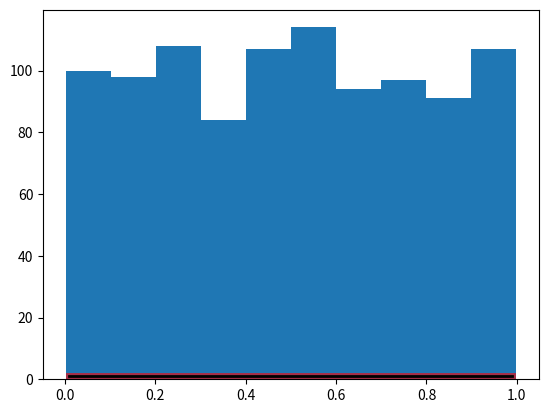

This figure's Python source: (Note: this script raises an exception after producing the figure.)
import numpy as np
from math import *
from scipy.stats import beta
import matplotlib.pyplot as plt

fig, ax = plt.subplots(1, 1)

a, b = 1, 1
mean, var, skew, kurt = beta.stats(a, b, moments='mvsk')

x = np.linspace(beta.ppf(0.01, a, b), beta.ppf(0.99, a, b), 100)
ax.plot(x, beta.pdf(x, a, b), 'r-', lw=5, alpha=0.6, label='beta pdf')

rv = beta(a, b)
ax.plot(x, rv.pdf(x), 'k-', lw=2, label='frozen pdf')
vals = beta.ppf([0.001, 0.5, 0.999], a, b)
np.allclose([0.001, 0.5, 0.999], beta.cdf(vals, a, b))
r = beta.rvs(a, b, size=1000)
ax.hist(r, normed=True, histtype='stepfilled', alpha=0.2)
ax.legend(loc='best', frameon=False)
plt.show()




